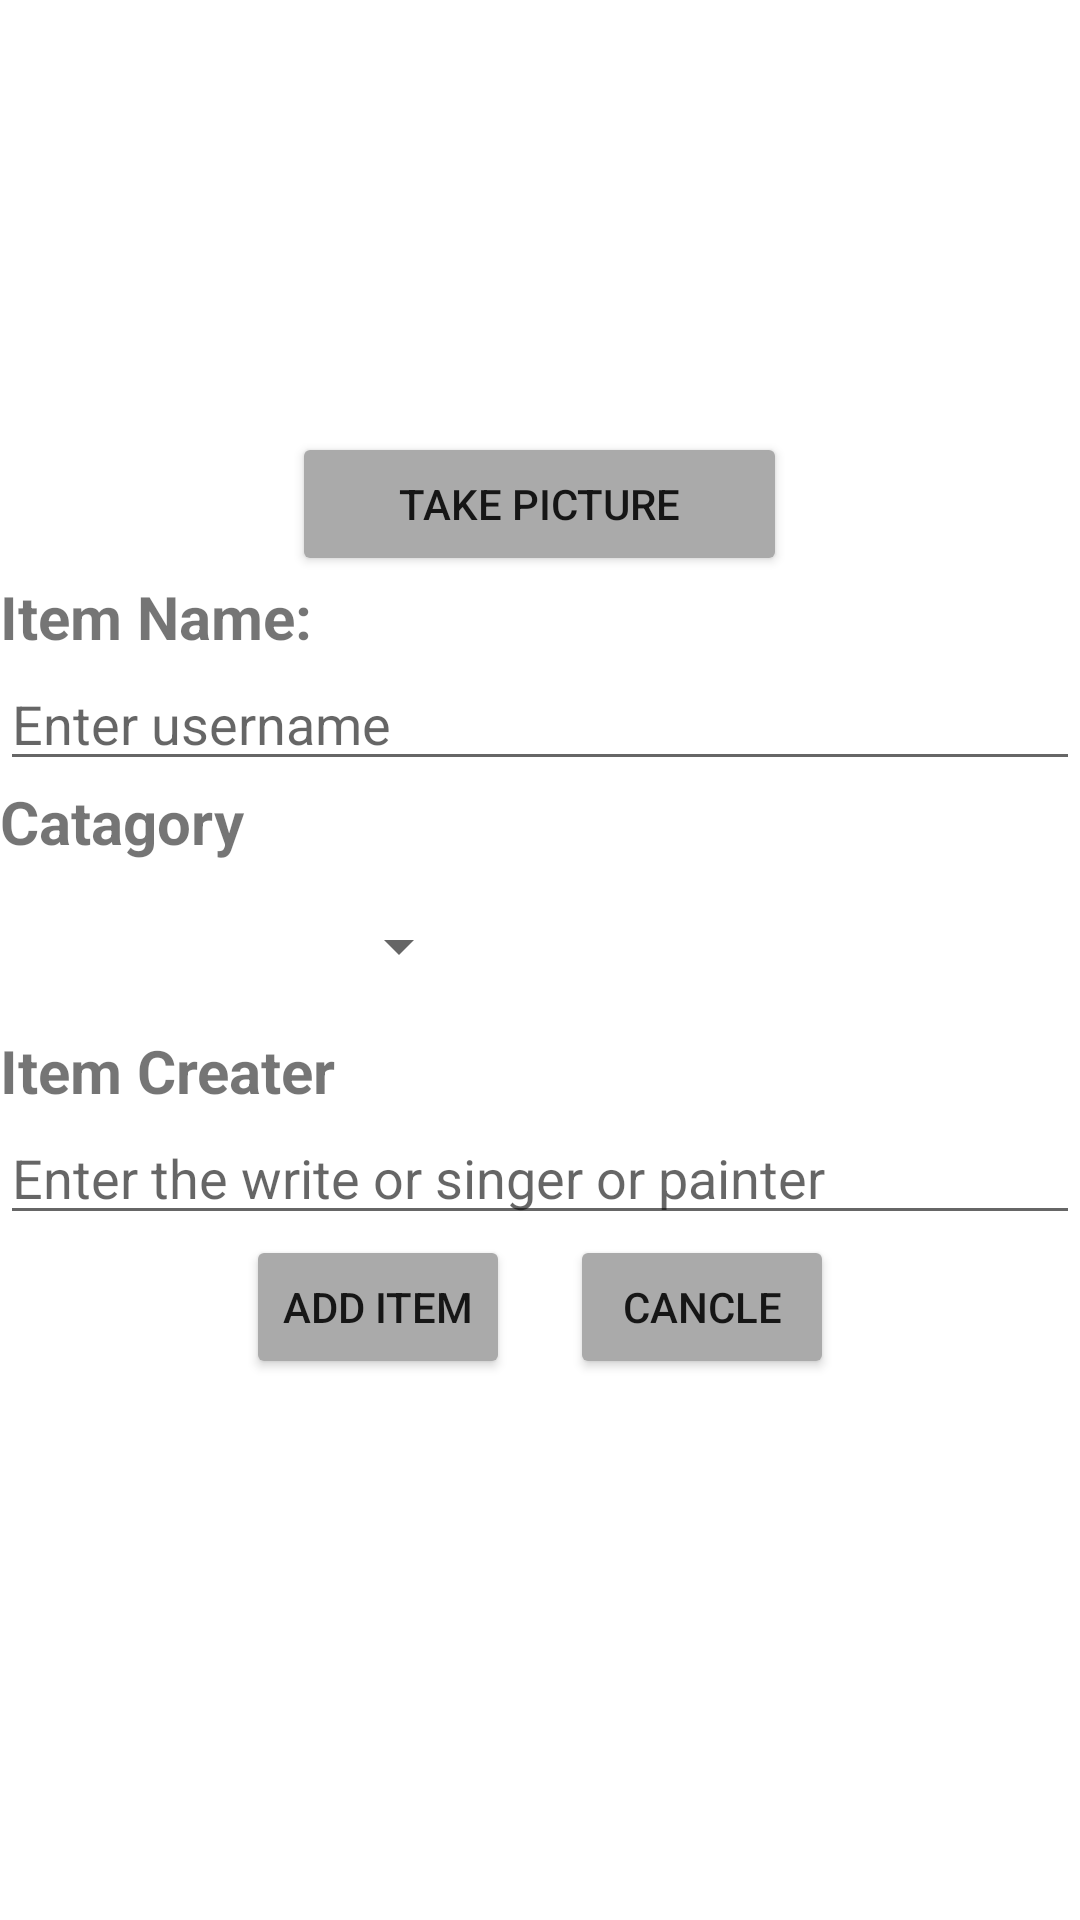

Layout XML and referenced resources for this Android screen:
<!-- AndroidManifest.xml: application theme Theme.bookmvvm -->
<!-- res/layout/activity_add_from_c.xml -->
<?xml version="1.0" encoding="utf-8"?>
<LinearLayout xmlns:android="http://schemas.android.com/apk/res/android"
    xmlns:app="http://schemas.android.com/apk/res-auto"
    xmlns:tools="http://schemas.android.com/tools"
    android:layout_width="match_parent"
    android:layout_height="match_parent"
    android:orientation="vertical"
    android:layout_gravity="center"
    tools:context=".AddFromCActivity">

    <LinearLayout
        android:layout_width="match_parent"
        android:layout_height="wrap_content"
        android:orientation="vertical">

        <LinearLayout
            android:layout_width="match_parent"
            android:layout_height="match_parent"
            android:layout_weight="1"
            android:orientation="vertical">

            <ImageView
                android:id="@+id/itemImageView"
                android:layout_width="match_parent"
                android:layout_height="144dp"
                android:layout_weight="1"
                app:srcCompat="@mipmap/ic_launcher_round" />

            <Button
                android:id="@+id/pictureButton"
                android:layout_width="165dp"
                android:layout_height="wrap_content"
                android:layout_gravity="center"
                android:backgroundTint="@android:color/darker_gray"
                android:text="Take Picture" />
            <TextView
                android:layout_width="match_parent"
                android:layout_height="match_parent"
                android:text ="Item Name:"
                android:textStyle="bold"
                android:textSize="20sp"/>
            <EditText
                android:id="@+id/itenameEditText"
                android:layout_width="match_parent"
                android:layout_height="wrap_content"
                android:ems="10"
                android:hint="Enter username"
                android:inputType="textPersonName" />
            <TextView
                android:layout_width="match_parent"
                android:layout_height="match_parent"
                android:text ="Catagory"
                android:textStyle="bold"
                android:textSize="20sp"/>
            <Spinner
                android:id="@+id/spinner"
                android:layout_width="149dp"
                android:layout_height="40dp"
                android:layout_marginBottom="8dp"
                android:layout_marginEnd="8dp"
                android:layout_marginStart="8dp"
                android:layout_marginTop="8dp"
                app:layout_constraintBottom_toBottomOf="parent"
                app:layout_constraintEnd_toEndOf="parent"
                app:layout_constraintHorizontal_bias="0.502"
                app:layout_constraintStart_toStartOf="parent"
                app:layout_constraintTop_toTopOf="parent"
                app:layout_constraintVertical_bias="0.498" />
            <TextView
                android:layout_width="match_parent"
                android:layout_height="match_parent"
                android:text ="Item Creater"
                android:textStyle="bold"
                android:textSize="20sp"/>
            <EditText
                android:id="@+id/itemdetailEditText"
                android:layout_width="match_parent"
                android:layout_height="wrap_content"
                android:ems="10"
                android:hint="Enter the write or singer or painter"
                android:inputType="textEmailAddress" />


        </LinearLayout>

        <LinearLayout
            android:layout_width="match_parent"
            android:layout_height="match_parent"
            android:layout_weight="1"
            android:orientation="vertical">

        </LinearLayout>
    </LinearLayout>
    <LinearLayout
        android:layout_width="match_parent"
        android:layout_height="wrap_content"
        android:gravity="center"
        >
        <Button
            android:id="@+id/addInfoFC"
            android:layout_width="wrap_content"
            android:layout_height="wrap_content"
            android:backgroundTint="@android:color/darker_gray"
            android:text="Add Item" />
        <Button
            android:id="@+id/gobackFromADC"
            android:layout_width="wrap_content"
            android:layout_height="wrap_content"
            android:layout_marginLeft="20dp"
            android:backgroundTint="@android:color/darker_gray"
            android:text="Cancle" />

    </LinearLayout>


</LinearLayout>
<!-- resources referenced by this layout -->
<resources>
  <style name="Theme.bookmvvm" parent="Theme.MaterialComponents.DayNight.DarkActionBar">
          
          <item name="colorPrimary">@color/purple_500</item>
          <item name="colorPrimaryVariant">@color/purple_700</item>
          <item name="colorOnPrimary">@color/white</item>
          
          <item name="colorSecondary">@color/teal_200</item>
          <item name="colorSecondaryVariant">@color/teal_700</item>
          <item name="colorOnSecondary">@color/black</item>
          
          <item name="android:statusBarColor" tools:targetApi="l">?attr/colorPrimaryVariant</item>
          
      </style>
  <color name="purple_500">#FF6200EE</color>
  <color name="purple_700">#FF3700B3</color>
  <color name="white">#FFFFFFFF</color>
  <color name="teal_200">#FF03DAC5</color>
  <color name="teal_700">#FF018786</color>
  <color name="black">#FF000000</color>
</resources>
